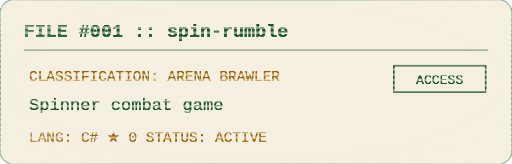
t = 0.00 s
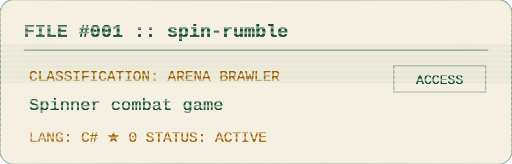
t = 1.00 s
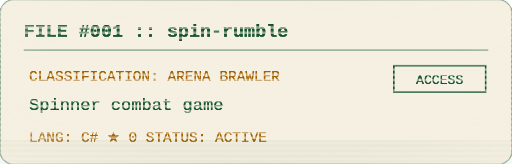
t = 2.00 s
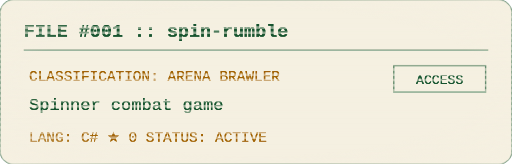
t = 2.76 s
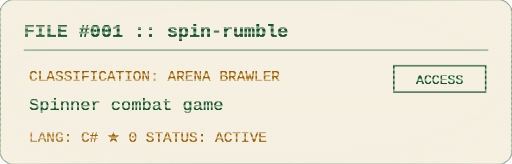
t = 4.14 s
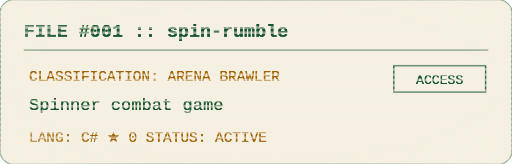
t = 5.52 s

The animated SVG that drew these frames (rendered in a browser with its animation timeline set to each time). Animation: 1 SMIL element (animate=1), 2 CSS @keyframes rules; one cycle of 6.00 s, repeats indefinitely.

<svg xmlns="http://www.w3.org/2000/svg" width="390" height="125" viewBox="0 0 390 125"><defs><filter id="glow"><feGaussianBlur stdDeviation=".4" result="b"/><feMerge><feMergeNode in="b"/><feMergeNode in="SourceGraphic"/></feMerge></filter>
<pattern id="scan" width="4" height="4" patternUnits="userSpaceOnUse"><rect fill-opacity="1" width="4" height="2" fill="#f5f0e1" opacity=".5"/></pattern>
<radialGradient id="vig" cx="50%" cy="50%" r="75%"><stop offset="60%" stop-color="#f5f0e1" stop-opacity="0"/><stop offset="100%" stop-color="#f5f0e1" stop-opacity=".7"/></radialGradient></defs>
<style>text{font-family:'Courier New',Consolas,monospace;fill:#14532d} .dim{fill:#a16207} .flick{animation:fl 4s infinite} @keyframes fl{0%,100%{opacity:1}92%{opacity:1}93%{opacity:.6}94%{opacity:1}96%{opacity:.8}}
.sweep{animation:sw 6s linear infinite} @keyframes sw{from{transform:translateY(-40px)}to{transform:translateY(400px)}}</style>
<rect width="390" height="125" rx="10" fill="#f5f0e1" stroke="#14532d" stroke-opacity=".6"/>
<g class="flick" filter="url(#glow)"><text x="18" y="28" font-size="14" font-weight="bold">FILE #001 :: spin-rumble</text>
<line x1="18" y1="38" x2="372" y2="38" stroke="#14532d" stroke-opacity=".4"/><text x="22" y="62" font-size="11" class="dim">CLASSIFICATION: ARENA BRAWLER</text><text x="22" y="84" font-size="13">Spinner combat game</text><text x="22" y="108" font-size="11" class="dim">LANG: C#  ★ 0  STATUS: ACTIVE</text><rect x="300" y="50" width="70" height="20" fill="none" stroke="#14532d"><animate attributeName="opacity" values="1;.2;1" dur="2s" begin="0.0s" repeatCount="indefinite"/></rect><text x="335" y="64" font-size="10" text-anchor="middle">ACCESS</text></g>
<rect class="sweep" width="390" height="30" fill="#14532d" opacity=".05"/>
<rect width="390" height="125" rx="10" fill="url(#scan)"/><rect width="390" height="125" rx="10" fill="url(#vig)"/></svg>
